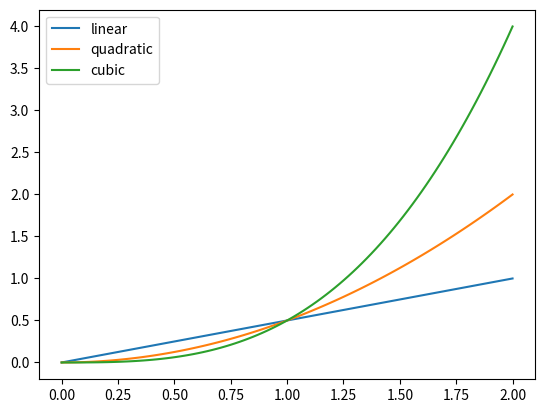

This chart was generated by the following Python code:
import numpy as np
import matplotlib.pyplot as plt

x = np.linspace(0, 2, 100)
y1 = 0.5 * x
y2 = 0.5 * x**2
y3 = 0.5 * x**3

plt.plot(x, y1, label="linear")
plt.plot(x, y2, label="quadratic")
plt.plot(x, y3, label="cubic")

plt.legend()
plt.show()